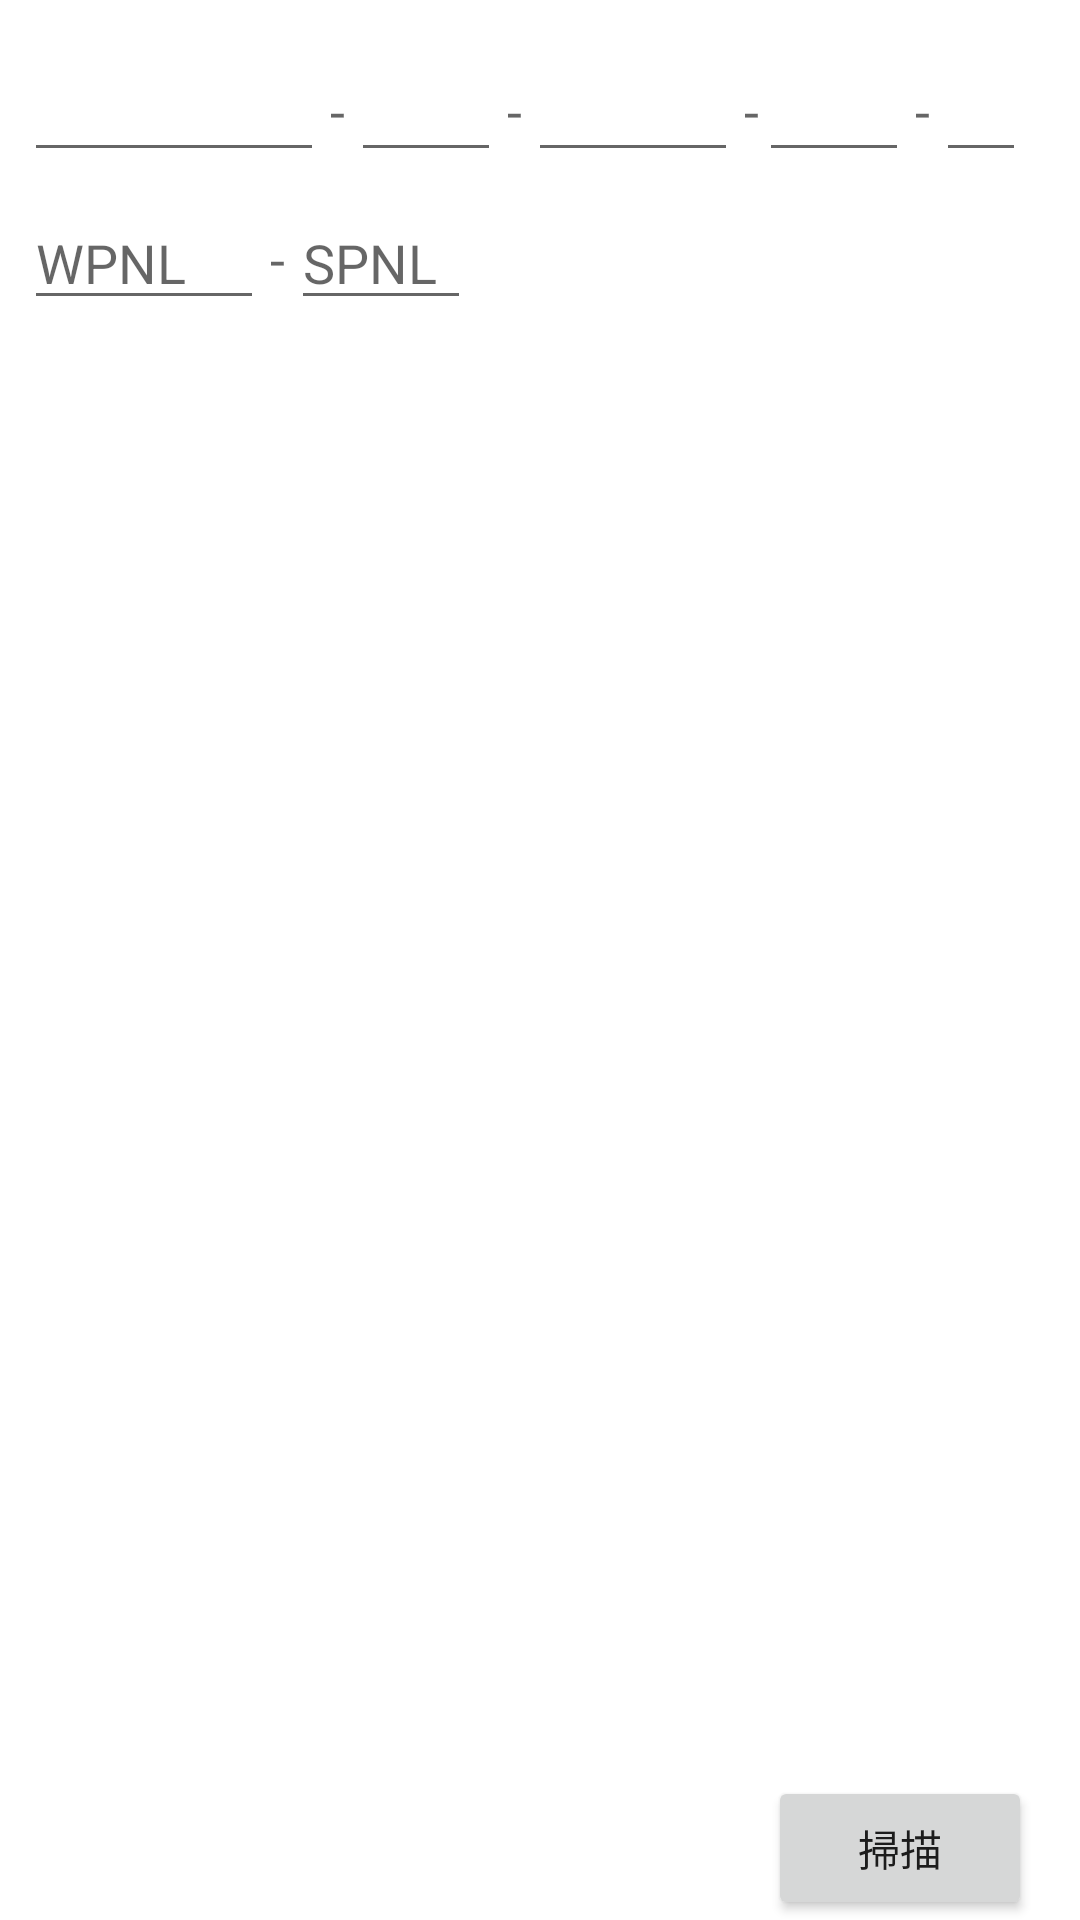

Write the Android layout XML for this screen, with the resource values it uses.
<!-- AndroidManifest.xml: application theme AppTheme -->
<!-- res/layout/ln_search.xml -->
<?xml version="1.0" encoding="utf-8"?>
<androidx.constraintlayout.widget.ConstraintLayout xmlns:android="http://schemas.android.com/apk/res/android"
    xmlns:app="http://schemas.android.com/apk/res-auto"
    xmlns:tools="http://schemas.android.com/tools"
    android:layout_width="match_parent"
    android:layout_height="wrap_content"
    android:focusable="auto">


    <Spinner
        android:id="@+id/spinner_type"
        android:layout_width="wrap_content"
        android:layout_height="0dp"
        android:layout_marginStart="4dp"
        android:background="@drawable/b"
        app:layout_constraintBottom_toBottomOf="@+id/e1"
        app:layout_constraintStart_toStartOf="parent"
        app:layout_constraintTop_toTopOf="@+id/e1" />

    <EditText
        android:id="@+id/e1"
        android:layout_width="100dp"
        android:layout_height="wrap_content"
        android:layout_marginStart="4dp"
        android:layout_marginTop="16dp"
        android:ems="10"
        android:imeOptions="flagNoExtractUi|flagNavigateNext|flagNoFullscreen|actionNext"
        android:inputType="text"
        android:maxLength="7"
        android:nextFocusForward="@id/e2"
        app:layout_constraintStart_toEndOf="@+id/spinner_type"
        app:layout_constraintTop_toTopOf="parent" />

    <EditText
        android:id="@+id/e2"
        android:layout_width="50dp"
        android:layout_height="wrap_content"
        android:layout_marginStart="2dp"
        android:ems="10"
        android:imeOptions="flagNoFullscreen|actionNext"
        android:inputType="numberSigned"
        android:maxLength="2"
        app:layout_constraintStart_toEndOf="@+id/textView2"
        app:layout_constraintTop_toTopOf="@+id/e1" />

    <EditText
        android:id="@+id/e3"
        android:layout_width="70dp"
        android:layout_height="wrap_content"
        android:layout_marginStart="2dp"
        android:ems="10"
        android:imeOptions="flagNoFullscreen|actionNext"
        android:inputType="numberSigned"
        android:maxLength="3"
        app:layout_constraintStart_toEndOf="@+id/textView3"
        app:layout_constraintTop_toTopOf="@+id/e2" />

    <EditText
        android:id="@+id/e4"
        android:layout_width="50dp"
        android:layout_height="wrap_content"
        android:ems="10"
        android:imeOptions="flagNoFullscreen|actionNext"
        android:inputType="numberSigned"
        android:maxLength="2"
        app:layout_constraintStart_toEndOf="@+id/textView4"
        app:layout_constraintTop_toTopOf="@+id/e3" />

    <EditText
        android:id="@+id/e5"
        android:layout_width="30dp"
        android:layout_height="wrap_content"
        android:layout_marginStart="2dp"
        android:ems="10"
        android:imeOptions="flagNoFullscreen|actionNext"
        android:inputType="numberSigned"
        android:maxLength="1"
        app:layout_constraintStart_toEndOf="@+id/textView5"
        app:layout_constraintTop_toTopOf="@+id/e4" />

    <EditText
        android:id="@+id/e_wpsn"
        android:layout_width="80dp"
        android:layout_height="wrap_content"
        android:layout_marginTop="8dp"
        android:ems="10"
        android:hint="WPNL"
        android:imeOptions="flagNoFullscreen|actionNext"
        android:inputType="number"
        app:layout_constraintStart_toStartOf="@+id/e1"
        app:layout_constraintTop_toBottomOf="@+id/e1" />

    <EditText
        android:id="@+id/e_spnl"
        android:layout_width="60dp"
        android:layout_height="wrap_content"
        android:layout_marginStart="2dp"
        android:ems="10"
        android:hint="SPNL"
        android:imeOptions="actionDone|flagNoFullscreen"
        android:inputType="number"
        app:layout_constraintStart_toEndOf="@+id/textView7"
        app:layout_constraintTop_toTopOf="@+id/e_wpsn" />

    <TextView
        android:id="@+id/textView7"
        android:layout_width="wrap_content"
        android:layout_height="wrap_content"
        android:layout_marginStart="2dp"
        android:text="-"
        android:textAppearance="@style/TextAppearance.AppCompat.Medium"
        app:layout_constraintBottom_toBottomOf="@+id/e_wpsn"
        app:layout_constraintStart_toEndOf="@+id/e_wpsn"
        app:layout_constraintTop_toTopOf="@+id/e_wpsn" />

    <TextView
        android:id="@+id/textView4"
        android:layout_width="wrap_content"
        android:layout_height="wrap_content"
        android:layout_marginStart="2dp"
        android:text="-"
        android:textAppearance="@style/TextAppearance.AppCompat.Medium"
        app:layout_constraintBottom_toBottomOf="@+id/e3"
        app:layout_constraintStart_toEndOf="@+id/e3"
        app:layout_constraintTop_toTopOf="@+id/e3" />

    <TextView
        android:id="@+id/textView3"
        android:layout_width="wrap_content"
        android:layout_height="wrap_content"
        android:layout_marginStart="2dp"
        android:text="-"
        android:textAppearance="@style/TextAppearance.AppCompat.Medium"
        app:layout_constraintBottom_toBottomOf="@+id/e2"
        app:layout_constraintStart_toEndOf="@+id/e2"
        app:layout_constraintTop_toTopOf="@+id/e2" />

    <TextView
        android:id="@+id/textView2"
        android:layout_width="wrap_content"
        android:layout_height="wrap_content"
        android:layout_marginStart="2dp"
        android:text="-"
        android:textAppearance="@style/TextAppearance.AppCompat.Medium"
        app:layout_constraintBottom_toBottomOf="@+id/e1"
        app:layout_constraintStart_toEndOf="@+id/e1"
        app:layout_constraintTop_toTopOf="@+id/e1" />

    <TextView
        android:id="@+id/textView5"
        android:layout_width="wrap_content"
        android:layout_height="wrap_content"
        android:layout_marginStart="2dp"
        android:text="-"
        android:textAppearance="@style/TextAppearance.AppCompat.Medium"
        app:layout_constraintBottom_toBottomOf="@+id/e4"
        app:layout_constraintStart_toEndOf="@+id/e4"
        app:layout_constraintTop_toTopOf="@+id/e4" />

    <Button
        android:id="@+id/b_c_scan"
        android:layout_width="wrap_content"
        android:layout_height="wrap_content"
        android:layout_marginEnd="16dp"
        android:text="掃描"
        app:layout_constraintBottom_toBottomOf="parent"
        app:layout_constraintEnd_toEndOf="parent" />


</androidx.constraintlayout.widget.ConstraintLayout>
<!-- resources referenced by this layout -->
<resources>
  <!-- drawable b (drawable) -->
  <?xml version="1.0" encoding="utf-8"?>
  <shape xmlns:android="http://schemas.android.com/apk/res/android">
  
  
      <solid android:color="#EEE"/>
      <stroke android:color="#111"
          android:width="2dp"/>
  </shape>
  <style name="AppTheme" parent="Theme.MaterialComponents.Light.NoActionBar">
          
          <item name="colorPrimary">@color/colorPrimary</item>
          <item name="colorPrimaryDark">@color/colorPrimaryDark</item>
          <item name="colorAccent">@color/colorAccent</item>
          <item name="android:windowNoTitle">true</item>
          <item name="android:windowActionBar">false</item>
          <item name="android:windowFullscreen">true</item>
      </style>
  <color name="colorPrimary">#0C4767</color>
  <color name="colorPrimaryDark">#1372A4</color>
  <color name="colorAccent">#1372A4</color>
</resources>
